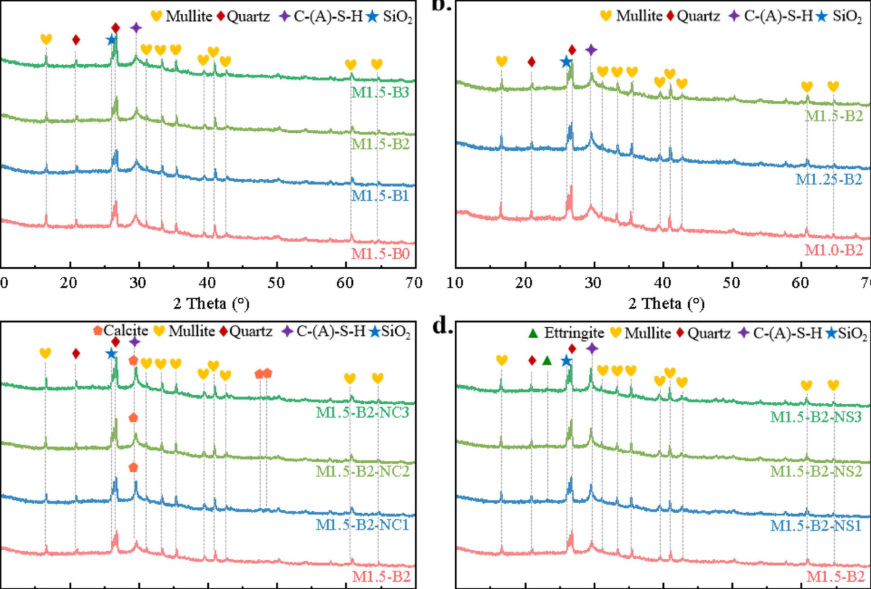

The table this chart was drawn from, first rows:
x, y, pixel_x, pixel_y, gap_before
10.26, 0.3476, 196.8, 507.2, 0
10.45, 0.3465, 199.5, 507.9, 1
10.64, 0.3457, 202.2, 508.4, 1
10.85, 0.3455, 205.3, 508.5, 1
11, 0.3432, 207.5, 509.8, 1
11.19, 0.3438, 210.2, 509.5, 1
11.36, 0.3418, 212.7, 510.7, 1
11.54, 0.3421, 215.3, 510.5, 1
11.77, 0.3407, 218.7, 511.3, 1
11.95, 0.3404, 221.2, 511.5, 1
12.17, 0.3404, 224.5, 511.5, 1
12.38, 0.3404, 227.5, 511.5, 1
12.58, 0.3398, 230.5, 511.8, 1
12.79, 0.3404, 233.5, 511.5, 1
13, 0.3404, 236.5, 511.5, 1
13.2, 0.3563, 239.5, 502.2, 1
13.2, 0.3512, 239.5, 505.2, 0
13.2, 0.3461, 239.5, 508.2, 0
13.2, 0.3415, 239.5, 510.8, 0
13.41, 0.3404, 242.5, 511.5, 1
13.62, 0.3404, 245.5, 511.5, 1
13.84, 0.3393, 248.8, 512.1, 1
14.01, 0.3396, 251.2, 512, 1
14.24, 0.3404, 254.5, 511.5, 1
14.44, 0.3404, 257.5, 511.5, 1
14.66, 0.3404, 260.7, 511.5, 1
14.86, 0.3404, 263.5, 511.5, 1
15.05, 0.3406, 266.2, 511.4, 1
15.26, 0.3455, 269.3, 508.5, 1
15.27, 0.3517, 269.5, 504.8, 0
15.42, 0.3406, 271.7, 511.4, 1
15.61, 0.3421, 274.5, 510.5, 1
15.82, 0.3421, 277.5, 510.5, 1
16.03, 0.3421, 280.5, 510.5, 1
16.23, 0.3414, 283.5, 510.9, 1
16.42, 0.3434, 286.2, 509.8, 1
16.53, 0.3404, 287.8, 511.5, 1
16.73, 0.3421, 290.8, 510.5, 1
16.92, 0.3427, 293.5, 510.2, 1
16.92, 0.339, 293.5, 512.3, 0
17.13, 0.3404, 296.5, 511.5, 1
17.34, 0.3411, 299.5, 511.1, 1
17.47, 0.3396, 301.5, 512, 1
17.56, 0.3424, 302.7, 510.3, 1
17.66, 0.3495, 304.2, 506.2, 1
17.68, 0.3421, 304.5, 510.5, 0
17.75, 0.3625, 305.5, 498.5, 0
17.75, 0.3531, 305.5, 504, 0
17.77, 0.3565, 305.8, 502, 0
17.89, 0.367, 307.5, 495.8, 1
17.9, 0.3731, 307.8, 492.2, 0
17.96, 0.357, 308.5, 501.8, 0
17.97, 0.3625, 308.8, 498.5, 0
18.06, 0.3761, 310, 490.5, 1
18.06, 0.371, 310, 493.5, 0
18.06, 0.3506, 310, 505.5, 0
18.09, 0.3659, 310.5, 496.5, 0
18.09, 0.3608, 310.5, 499.5, 0
18.09, 0.3557, 310.5, 502.5, 0
18.16, 0.3442, 311.5, 509.2, 0
... 159 more rows
